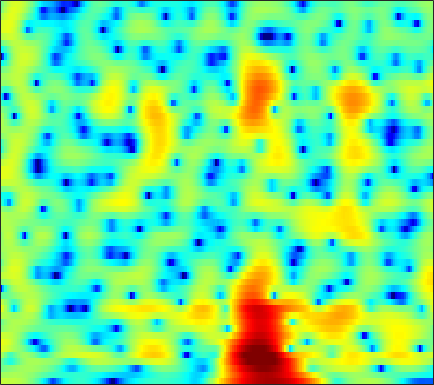

The data file committed next to this chart (first rows):
3.5993, 3.3966, 3.2459, 3.1837, 3.1644, 3.1403, 3.0805, 2.9998, 2.8249, 2.5642, 2.199, 1.8234, 1.218, 0.52381, -0.048571, -0.89906, -1.8787, -2.7193, -4.0141, -5.5835, -7.4979, -9.2248, -11.985, -14.982
1.497, 1.549, 1.658, 1.782, 1.869, 1.962, 2.028, 2.042, 2.002, 1.892, 1.717, 1.547, 1.27, 0.9362, 0.6514, 0.2267, -0.2444, -0.6211, -1.148, -1.688, -2.219, -2.6, -3.06, -3.454
-1.271, -0.7747, -0.2772, 0.06639, 0.2776, 0.5433, 0.8042, 0.9928, 1.225, 1.422, 1.575, 1.652, 1.701, 1.69, 1.638, 1.515, 1.331, 1.155, 0.8743, 0.5318, 0.1298, -0.2008, -0.6989, -1.269
-1.067, -1.969, -3.338, -4.616, -5.129, -4.824, -3.653, -2.589, -1.254, -0.1385, 0.7171, 1.196, 1.647, 1.91, 2.005, 2.02, 1.942, 1.845, 1.691, 1.51, 1.322, 1.18, 0.979, 0.7413
2.272, 1.225, -0.4893, -2.236, -3.056, -2.896, -1.778, -0.8435, 0.1944, 0.9053, 1.287, 1.374, 1.245, 0.8565, 0.4003, -0.4043, -1.414, -2.268, -3.407, -4.208, -4.293, -3.809, -2.722, -1.484
4.962, 4.641, 4.129, 3.543, 3.087, 2.504, 1.962, 1.561, 0.9781, 0.2781, -0.5819, -1.344, -2.503, -3.808, -4.85, -6.412, -8.104, -9.528, -11.75, -14.02, -14.4, -12.54, -9.202, -6.287
5.388, 5.119, 4.735, 4.273, 3.854, 3.176, 2.35, 1.623, 0.4851, -0.8934, -2.598, -4.172, -6.796, -10.35, -14.08, -20.99, -19.96, -15.86, -12.3, -9.95, -8.13, -6.918, -5.421, -4.038
3.773, 3.677, 3.548, 3.392, 3.222, 2.877, 2.378, 1.898, 1.119, 0.1755, -0.9358, -1.872, -3.233, -4.578, -5.462, -6.239, -6.442, -6.235, -5.63, -4.866, -4.088, -3.514, -2.782, -2.103
-0.1768, 0.5626, 1.298, 1.792, 2.036, 2.224, 2.257, 2.179, 1.946, 1.591, 1.159, 0.7979, 0.2934, -0.1803, -0.5311, -0.9509, -1.29, -1.485, -1.68, -1.799, -1.86, -1.877, -1.867, -1.827
-1.519, -0.3416, 0.7791, 1.484, 1.818, 2.107, 2.281, 2.353, 2.379, 2.332, 2.218, 2.095, 1.851, 1.522, 1.212, 0.7366, 0.1879, -0.2685, -0.9346, -1.636, -2.332, -2.821, -3.396, -3.837
2.833, 2.578, 2.251, 1.913, 1.645, 1.347, 1.216, 1.288, 1.582, 1.989, 2.37, 2.568, 2.662, 2.558, 2.331, 1.802, 0.9844, 0.1579, -1.261, -3.066, -5.285, -7.161, -9.57, -10.79
5.292, 4.196, 2.374, 0.05821, -2.201, -6.257, -9.285, -7.034, -2.955, -0.08335, 1.807, 2.767, 3.585, 3.926, 3.92, 3.556, 2.788, 1.945, 0.4315, -1.623, -4.296, -6.694, -10, -11.41
3.376, 2.486, 1.121, -0.3575, -1.448, -2.664, -3.159, -2.739, -1.377, 0.1332, 1.397, 2.104, 2.785, 3.131, 3.178, 2.979, 2.522, 2.021, 1.176, 0.1522, -0.9605, -1.783, -2.806, -3.678
-1.605, -1.745, -1.495, -1.078, -0.7248, -0.204, 0.3246, 0.7313, 1.272, 1.762, 2.164, 2.409, 2.589, 2.608, 2.508, 2.247, 1.856, 1.479, 0.8841, 0.2311, -0.4864, -1.026, -1.716, -2.378
-18.9, -10.3, -4.908, -1.902, -0.4445, 0.9054, 1.867, 2.393, 2.845, 3.087, 3.17, 3.132, 2.914, 2.555, 2.218, 1.701, 1.099, 0.6092, -0.05226, -0.7075, -1.372, -1.874, -2.495, -3.078
0.3328, 0.5281, 1.099, 1.839, 2.425, 3.083, 3.529, 3.715, 3.766, 3.6, 3.192, 2.72, 1.924, 0.962, 0.1577, -0.9743, -2.047, -2.751, -3.571, -4.317, -5.027, -5.618, -6.519, -7.474
2.895, 3.091, 3.495, 3.885, 4.141, 4.413, 4.509, 4.432, 4.133, 3.539, 2.603, 1.654, 0.03436, -2.122, -4.151, -7.415, -10.75, -12.05, -11.42, -10.28, -9.858, -10.1, -11.34, -13.83
0.5648, 1.617, 2.833, 3.775, 4.27, 4.684, 4.844, 4.788, 4.461, 3.814, 2.863, 1.894, 0.2227, -1.957, -3.962, -7.156, -10.34, -11.41, -10.72, -9.5, -8.893, -8.856, -9.323, -10.2
-1.685, 0.04194, 1.655, 2.786, 3.402, 3.925, 4.168, 4.189, 4, 3.607, 3.001, 2.407, 1.459, 0.3836, -0.4855, -1.624, -2.616, -3.251, -3.937, -4.466, -4.976, -5.419, -6.114, -6.955
0.5938, 1.114, 1.814, 2.362, 2.681, 2.976, 3.089, 3.07, 2.925, 2.671, 2.295, 1.981, 1.517, 1.008, 0.6074, 0.07707, -0.473, -0.8912, -1.45, -2.061, -2.721, -3.288, -4.133, -5.146
1.414, 1.664, 2.005, 2.275, 2.369, 2.371, 2.227, 2.029, 1.695, 1.313, 0.9772, 0.7928, 0.6328, 0.5574, 0.537, 0.4937, 0.3907, 0.2705, 0.02329, -0.3682, -0.8899, -1.371, -2.143, -3.055
0.8939, 1.61, 2.246, 2.583, 2.609, 2.317, 1.686, 0.9904, -0.1981, -1.514, -2.503, -2.741, -2.262, -1.245, -0.4345, 0.4708, 1.135, 1.45, 1.622, 1.566, 1.262, 0.8889, 0.1939, -0.7037
0.454, 1.667, 2.659, 3.045, 3.025, 2.543, 1.504, 0.287, -2.154, -6.122, -14.31, -20.1, -8.603, -3.795, -1.644, 0.2644, 1.488, 2.068, 2.505, 2.632, 2.475, 2.183, 1.56, 0.6599
1.695, 2.075, 2.44, 2.552, 2.445, 2.086, 1.436, 0.7818, -0.2502, -1.339, -2.111, -2.331, -2.043, -1.322, -0.7286, -0.00439, 0.5241, 0.788, 0.9944, 0.9978, 0.8543, 0.6443, 0.223, -0.3841
2.466, 2.417, 2.331, 2.243, 2.124, 1.925, 1.664, 1.433, 1.087, 0.7322, 0.4416, 0.2454, 0.05357, -0.1218, -0.2512, -0.4494, -0.7114, -0.9218, -1.209, -1.458, -1.628, -1.715, -1.782, -1.875
2.507, 2.283, 2.028, 1.877, 1.841, 1.84, 1.901, 1.952, 1.988, 1.977, 1.831, 1.657, 1.291, 0.7364, 0.1869, -0.7705, -1.956, -2.977, -4.372, -5.337, -5.484, -5.041, -4.119, -3.174
0.9004, 0.3621, -0.1803, -0.4559, -0.3319, 0.2378, 1.067, 1.715, 2.48, 3.019, 3.28, 3.285, 2.994, 2.368, 1.62, 0.195, -1.901, -4.143, -8.753, -19.41, -16.71, -9.918, -5.593, -3.169
-4.04, -5.184, -7.869, -12.25, -12.47, -6.904, -2.719, -0.574, 1.438, 2.715, 3.504, 3.776, 3.803, 3.46, 2.983, 2.071, 0.8515, -0.17, -1.563, -2.562, -2.802, -2.478, -1.715, -0.9396
-5.774, -5.491, -5.895, -6.357, -5.91, -4.058, -1.821, -0.3352, 1.205, 2.271, 2.918, 3.165, 3.251, 3.064, 2.797, 2.303, 1.718, 1.262, 0.6747, 0.189, -0.1696, -0.35, -0.5333, -0.692
-0.5195, -0.2718, -0.03131, 0.2989, 0.5724, 1.059, 1.584, 1.961, 2.361, 2.61, 2.632, 2.542, 2.259, 1.85, 1.479, 0.934, 0.403, 0.001905, -0.4336, -0.8326, -1.16, -1.409, -1.775, -2.245
3.502, 3.458, 3.459, 3.452, 3.448, 3.397, 3.289, 3.134, 2.817, 2.342, 1.72, 1.137, 0.2123, -0.8124, -1.62, -2.644, -3.525, -3.992, -4.361, -4.448, -4.394, -4.343, -4.358, -4.6
5.039, 4.972, 4.889, 4.736, 4.582, 4.269, 3.814, 3.359, 2.571, 1.533, 0.2541, -0.921, -2.738, -4.923, -6.756, -9.427, -11.9, -12.96, -12.75, -11.18, -9.495, -8.37, -7.22, -6.463
4.774, 4.879, 4.953, 4.928, 4.81, 4.501, 3.973, 3.412, 2.414, 1.083, -0.6594, -2.243, -4.82, -8.026, -10.93, -15.7, -22.01, -26.73, -22.81, -17.29, -13.38, -11.06, -8.7, -6.929
2.864, 3.406, 3.97, 4.381, 4.52, 4.497, 4.179, 3.735, 2.847, 1.594, -0.1164, -1.696, -4.303, -7.56, -10.57, -15.63, -22.99, -29.27, -22.37, -16.37, -12.46, -10.15, -7.645, -5.724
-0.9312, 0.3828, 1.898, 2.997, 3.592, 4.042, 4.136, 3.97, 3.442, 2.558, 1.335, 0.1564, -1.703, -3.933, -5.793, -8.38, -10.67, -11.56, -11.37, -10.04, -8.363, -7.109, -5.57, -4.136
-5.235, -2.711, -0.2431, 1.515, 2.468, 3.317, 3.766, 3.864, 3.7, 3.235, 2.506, 1.801, 0.6556, -0.6312, -1.673, -3.021, -4.259, -5.008, -5.777, -6.17, -6.197, -5.975, -5.377, -4.462
-3.73, -1.956, -0.03173, 1.439, 2.255, 3.059, 3.545, 3.733, 3.764, 3.564, 3.143, 2.703, 1.951, 1.017, 0.2178, -1.013, -2.393, -3.566, -5.318, -7.305, -9.355, -10.43, -10.13, -8.305
0.08695, 0.6182, 1.334, 1.923, 2.305, 2.696, 2.973, 3.108, 3.199, 3.167, 2.991, 2.749, 2.289, 1.62, 0.9798, -0.1053, -1.5, -2.794, -5.006, -7.995, -12.31, -16.53, -16.02, -10.9
1.953, 1.857, 1.668, 1.484, 1.359, 1.234, 1.236, 1.327, 1.547, 1.822, 2.066, 2.171, 2.147, 1.93, 1.603, 0.977, 0.1154, -0.7023, -1.889, -3.198, -4.342, -4.956, -5.208, -4.938
2.504, 1.901, 0.8601, -0.3423, -1.349, -2.617, -3.242, -3.019, -1.884, -0.51, 0.7496, 1.502, 2.182, 2.538, 2.59, 2.417, 2.004, 1.551, 0.8558, 0.0632, -0.7033, -1.192, -1.685, -2.003
2.196, 1.304, -0.2279, -2.31, -4.603, -9.526, -24.43, -15.37, -6.619, -2.386, 0.1461, 1.498, 2.694, 3.39, 3.652, 3.661, 3.355, 2.961, 2.164, 1.198, 0.06578, -0.7919, -1.866, -2.577
0.456, -0.2122, -1.085, -2.048, -2.767, -3.483, -3.573, -3.032, -1.628, 0.03914, 1.559, 2.467, 3.378, 3.899, 4.063, 3.986, 3.56, 3.015, 1.939, 0.4195, -1.694, -3.804, -7.554, -11.49
-3.434, -4.152, -4.796, -4.74, -4.084, -2.899, -1.592, -0.6222, 0.6104, 1.665, 2.56, 3.056, 3.533, 3.745, 3.722, 3.492, 3.013, 2.449, 1.505, 0.1768, -1.586, -3.237, -5.893, -7.965
-7.232, -10.39, -21.36, -15.68, -9.152, -4.559, -1.752, -0.2652, 1.132, 2.116, 2.698, 2.929, 2.957, 2.767, 2.507, 2.052, 1.567, 1.22, 0.7533, 0.2866, -0.181, -0.5686, -0.9888, -1.242
-2.67, -3.307, -3.861, -3.399, -2.402, -0.8133, 0.6158, 1.477, 2.302, 2.705, 2.717, 2.47, 1.766, 0.6749, -0.319, -1.694, -2.666, -2.784, -2.345, -1.55, -0.8133, -0.3725, 0.08685, 0.3683
1.103, 1.061, 1.146, 1.442, 1.758, 2.238, 2.698, 2.961, 3.143, 3.004, 2.502, 1.809, 0.4137, -1.763, -4.176, -9.366, -23.24, -17.18, -8.526, -4.857, -2.779, -1.76, -0.9137, -0.4119
1.349, 1.46, 1.738, 2.083, 2.357, 2.726, 3.032, 3.173, 3.184, 2.986, 2.496, 1.915, 0.8314, -0.6154, -1.897, -3.66, -4.913, -5.123, -4.607, -3.781, -3.056, -2.682, -2.416, -2.345
-0.8376, -0.5135, 0.08337, 0.8023, 1.376, 2.093, 2.684, 3.017, 3.28, 3.335, 3.16, 2.896, 2.356, 1.651, 1.056, 0.2524, -0.5032, -1.023, -1.62, -2.176, -2.797, -3.337, -4.117, -4.968
-6.56, -5.736, -3.942, -1.94, -0.5579, 0.9689, 2.153, 2.834, 3.491, 3.849, 3.967, 3.916, 3.674, 3.264, 2.858, 2.205, 1.437, 0.7593, -0.2599, -1.471, -2.968, -4.338, -6.561, -9.428
-28.41, -16.33, -8.482, -4.207, -1.987, 0.1989, 1.755, 2.608, 3.428, 3.926, 4.161, 4.185, 4.058, 3.753, 3.414, 2.821, 2.068, 1.385, 0.2755, -1.094, -2.793, -4.333, -6.896, -10.22
-6.498, -5.473, -3.683, -1.782, -0.4886, 0.9528, 2.046, 2.651, 3.183, 3.497, 3.599, 3.562, 3.386, 3.086, 2.793, 2.303, 1.68, 1.127, 0.2407, -0.8327, -2.092, -3.174, -4.75, -6.378
-1.144, -0.4459, 0.4794, 1.337, 1.893, 2.469, 2.841, 2.978, 2.97, 2.769, 2.446, 2.168, 1.782, 1.435, 1.204, 0.9094, 0.5787, 0.2744, -0.2235, -0.8618, -1.652, -2.348, -3.394, -4.555
2.426, 2.89, 3.398, 3.744, 3.874, 3.856, 3.574, 3.17, 2.394, 1.301, 0.01524, -0.9563, -1.953, -2.345, -2.27, -1.917, -1.545, -1.374, -1.327, -1.493, -1.869, -2.255, -2.928, -3.763
4.343, 4.67, 4.967, 5.075, 5.003, 4.657, 3.951, 3.135, 1.574, -0.6883, -3.995, -7.618, -14.76, -13.56, -9.438, -6.231, -4.511, -3.772, -3.287, -3.155, -3.246, -3.425, -3.765, -4.235
4.131, 4.551, 4.988, 5.215, 5.214, 4.932, 4.298, 3.558, 2.152, 0.2636, -2.157, -4.179, -6.494, -7.229, -6.858, -6.155, -5.805, -5.789, -5.997, -6.288, -6.484, -6.572, -6.627, -6.726
2.001, 2.953, 3.965, 4.648, 4.937, 5.028, 4.792, 4.407, 3.621, 2.577, 1.325, 0.3167, -1.023, -2.329, -3.303, -4.741, -6.509, -8.177, -10.79, -13.22, -13.72, -12.82, -11.49, -10.71
-0.6898, 0.9829, 2.619, 3.753, 4.329, 4.786, 4.909, 4.805, 4.435, 3.804, 2.964, 2.206, 1.016, -0.392, -1.627, -3.599, -6.102, -8.516, -12.81, -18.36, -18.75, -15.97, -13.57, -12.67
-1.031, 0.2726, 1.75, 2.895, 3.546, 4.138, 4.439, 4.484, 4.328, 3.932, 3.324, 2.732, 1.77, 0.6166, -0.3777, -1.868, -3.53, -4.869, -6.601, -8.065, -9.056, -9.493, -9.919, -10.45
